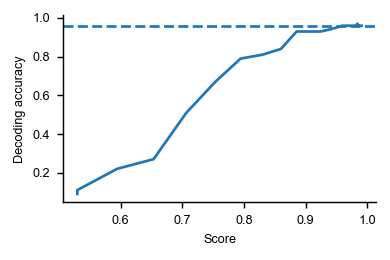

Data behind this chart, as committed beside it:
, score, decoding_accuracy, measure, dataset
0, 0.5298, 0.09375, nbs, ultrametric
1, 0.5298, 0.1146, nbs, ultrametric
2, 0.5943, 0.2292, nbs, ultrametric
3, 0.6534, 0.2812, nbs, ultrametric
4, 0.7066, 0.5312, nbs, ultrametric
5, 0.7536, 0.6979, nbs, ultrametric
6, 0.7946, 0.8229, nbs, ultrametric
7, 0.8299, 0.8438, nbs, ultrametric
8, 0.86, 0.875, nbs, ultrametric
9, 0.8854, 0.9688, nbs, ultrametric
10, 0.9066, 0.9688, nbs, ultrametric
11, 0.9241, 0.9688, nbs, ultrametric
12, 0.9384, 0.9792, nbs, ultrametric
13, 0.95, 0.9896, nbs, ultrametric
14, 0.9594, 1.0, nbs, ultrametric
15, 0.9668, 1.0, nbs, ultrametric
16, 0.9727, 1.0, nbs, ultrametric
17, 0.9774, 1.0, nbs, ultrametric
18, 0.9811, 1.0, nbs, ultrametric
19, 0.984, 1.01, nbs, ultrametric
20, 0.9863, 1.0, nbs, ultrametric
21, 0.9881, 1.0, nbs, ultrametric
22, 0.9896, 1.0, nbs, ultrametric
23, 0.9908, 1.0, nbs, ultrametric
